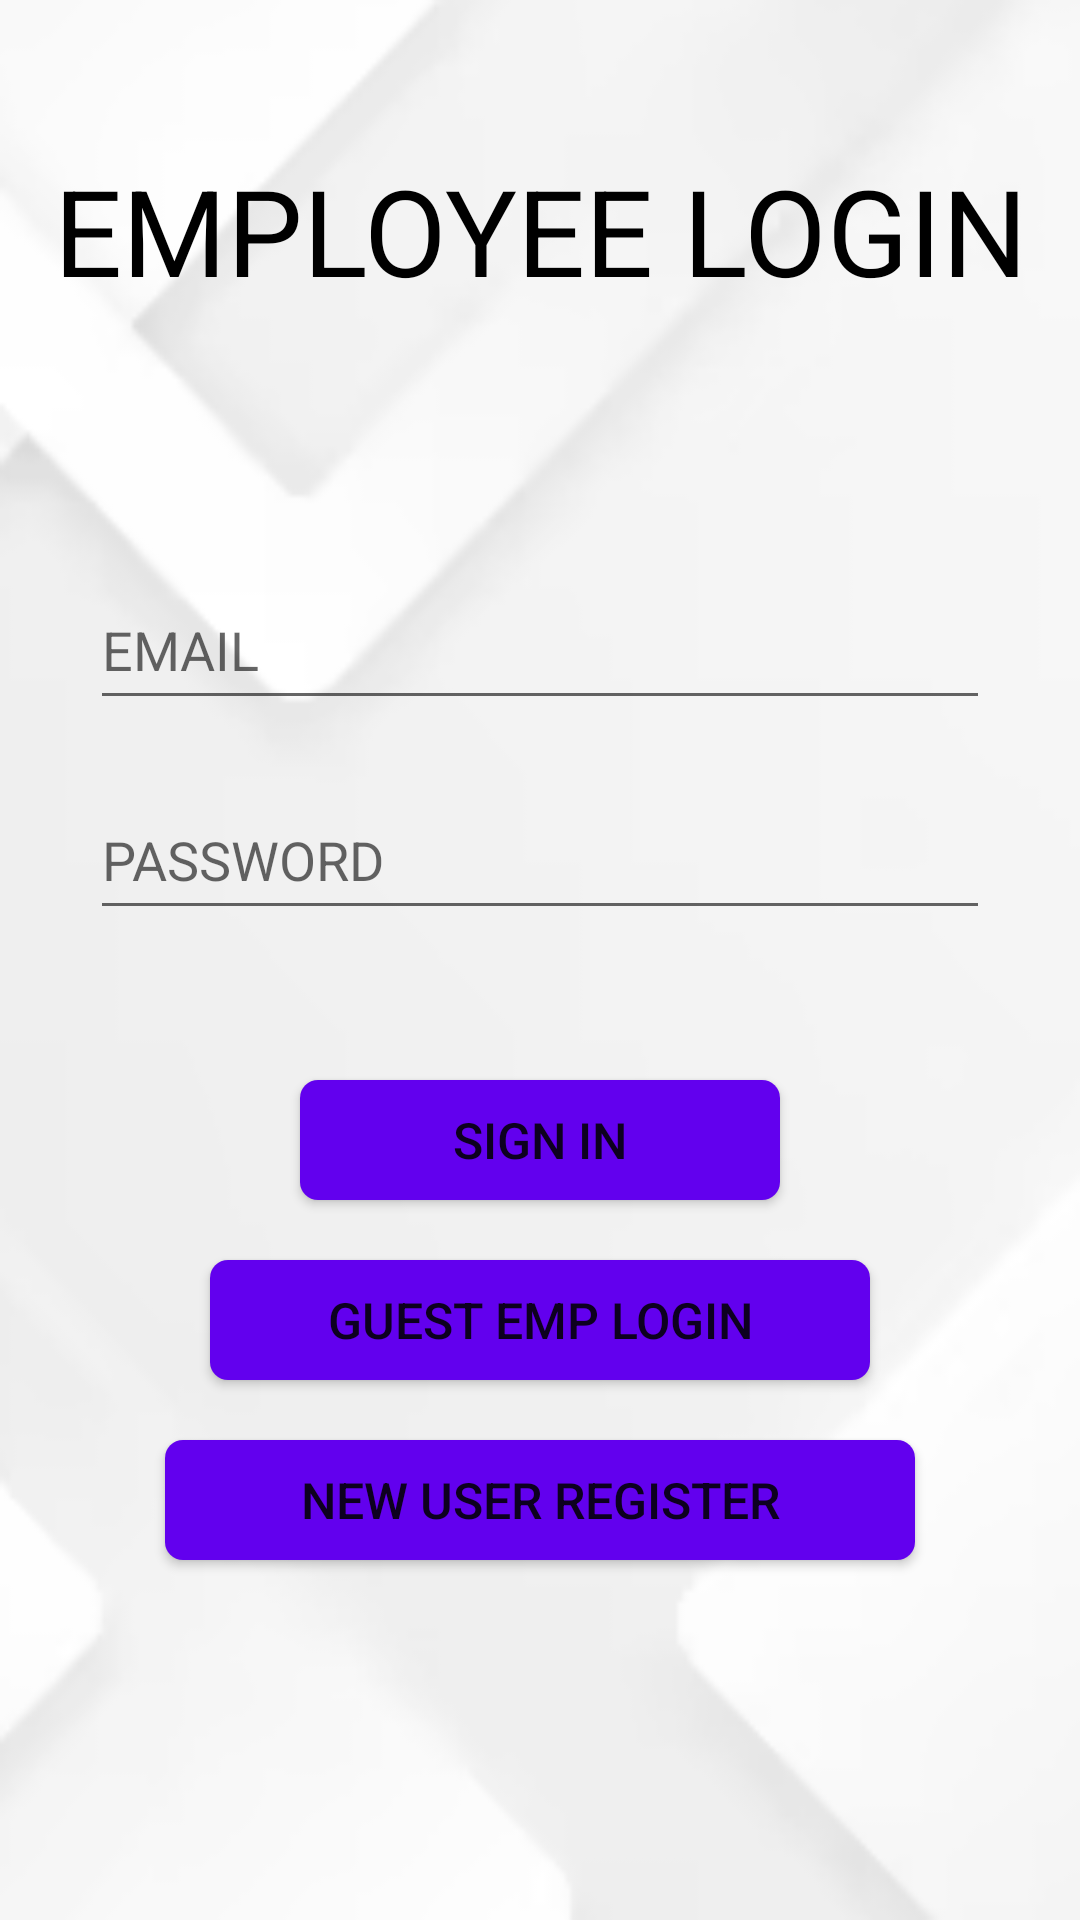

Here is an Android app screen rendered from its layout file. Give the layout XML and the strings, colors and styles it references.
<!-- AndroidManifest.xml: application theme Theme.Dialogue -->
<!-- res/layout/activity_elogin.xml -->
<?xml version="1.0" encoding="utf-8"?>
<RelativeLayout
    xmlns:android="http://schemas.android.com/apk/res/android"
    xmlns:app="http://schemas.android.com/apk/res-auto"
    xmlns:tools="http://schemas.android.com/tools"
    android:id="@+id/main"
    android:layout_width="match_parent"
    android:layout_height="match_parent"
    android:background="@drawable/img_3"
    tools:context=".Elogin">

    <TextView
        android:id="@+id/el"
        android:layout_width="match_parent"
        android:layout_height="60dp"
        android:layout_centerHorizontal="true"
        android:textAlignment="center"
        android:layout_marginTop="50dp"
        android:text="EMPLOYEE LOGIN"
        android:textColor="@color/black"
        android:textSize="40dp" />

    <EditText
        android:id="@+id/empemail"
        android:layout_width="300dp"
        android:layout_height="50dp"
        android:layout_below="@+id/el"
        android:layout_centerHorizontal="true"
        android:layout_marginTop="80dp"
        android:hint="EMAIL" />

    <EditText
        android:id="@+id/epswrd"
        android:layout_width="300dp"
        android:layout_height="50dp"
        android:layout_below="@+id/empemail"
        android:layout_centerHorizontal="true"
        android:layout_marginTop="20dp"
        android:hint="PASSWORD" />

    <Button
        android:id="@+id/esignin"
        android:layout_width="160dp"
        android:layout_height="40dp"
        android:layout_below="@+id/epswrd"
        android:textSize="50px"
        android:layout_centerHorizontal="true"
        android:layout_marginTop="50dp"
        android:background="@drawable/rounded_button"
        android:text="SIGN IN"
        app:iconTint="@color/white" />



    <Button
        android:id="@+id/nur"
        android:layout_width="250dp"
        android:layout_height="40dp"
        android:layout_below="@+id/gem"
        android:layout_centerHorizontal="true"
        android:layout_marginTop="20dp"
        android:textSize="50px"
        android:background="@drawable/rounded_button"
        android:text="NEW USER REGISTER" />

    <Button
        android:id="@+id/gem"
        android:layout_width="220dp"
        android:layout_height="40dp"
        android:layout_below="@+id/esignin"
        android:layout_centerHorizontal="true"
        android:layout_marginTop="20dp"
        android:textSize="50px"
        android:background="@drawable/rounded_button"
        android:text="GUEST EMP LOGIN" />

</RelativeLayout>
<!-- resources referenced by this layout -->
<resources>
  <!-- drawable img_3: png bitmap (drawable, 15538 bytes) -->
  <!-- drawable rounded_button (drawable) -->
  <?xml version="1.0" encoding="utf-8"?>
  <shape xmlns:android="http://schemas.android.com/apk/res/android">
      <solid android:color="#FF6200EE"/> 
      <corners android:radius="6dp"/>   
  </shape>
  <style name="Theme.Dialogue" parent="Theme.MaterialComponents.DayNight.DarkActionBar">
          
          <item name="colorPrimary">@color/purple_500</item>
          <item name="colorPrimaryVariant">@color/purple_700</item>
          <item name="colorOnPrimary">@color/white</item>
          
          <item name="colorSecondary">@color/teal_200</item>
          <item name="colorSecondaryVariant">@color/teal_700</item>
          <item name="colorOnSecondary">@color/black</item>
          
          <item name="android:statusBarColor">?attr/colorPrimaryVariant</item>
          
      </style>
  <!-- not gathered from this repository: default colours our renderer supplied (Android Studio template values) -->
  <color name="purple_500">#FF6200EE</color>
  <color name="purple_700">#FF3700B3</color>
  <color name="teal_200">#FF03DAC5</color>
  <color name="teal_700">#FF018786</color>
  <color name="black">#FF000000</color>
  <color name="white">#FFFFFFFF</color>
</resources>
